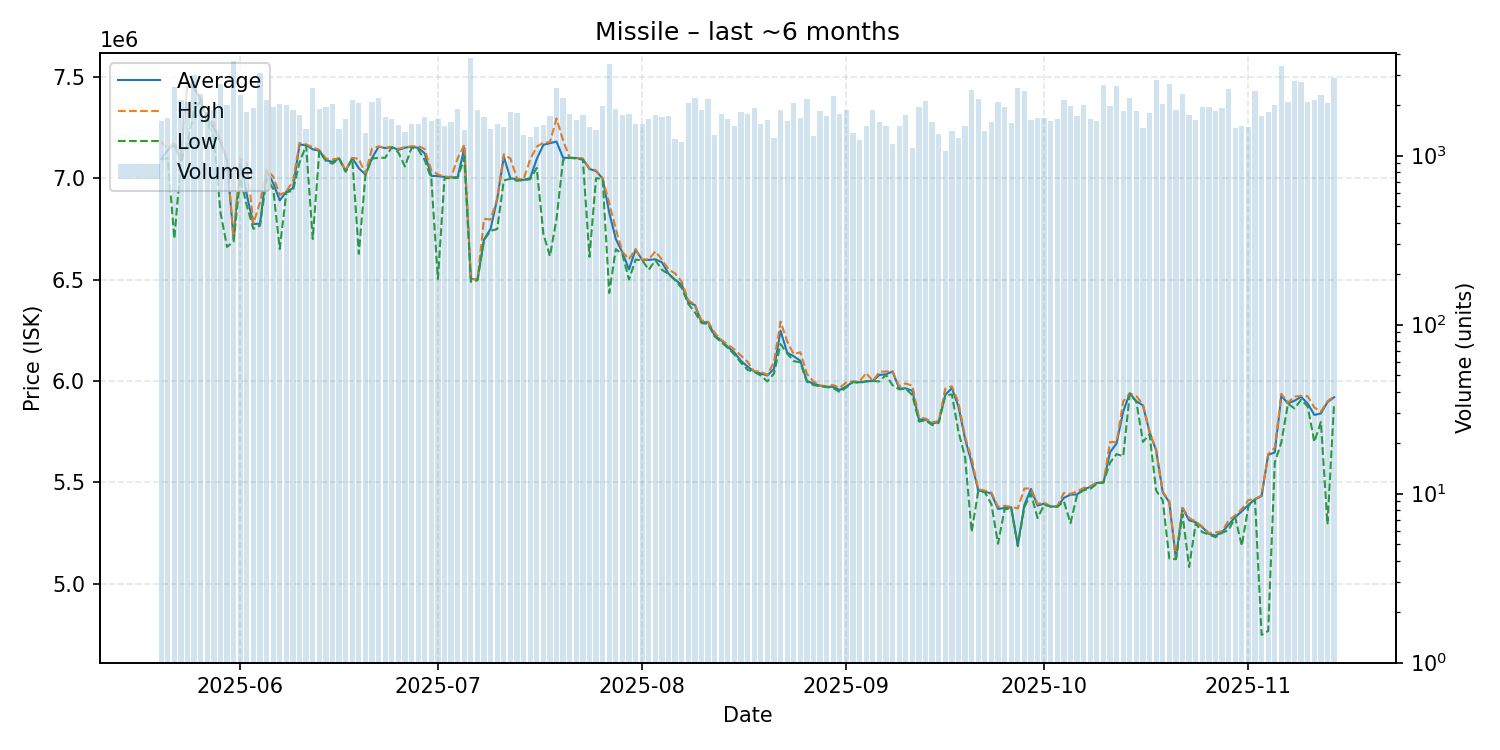

The table this chart was drawn from, first rows:
date, average, highest, lowest, order_count, volume
2025-05-20, 7094000, 7179000, 7092000, 957, 1596
2025-05-21, 7138000, 7143000, 7098000, 1020, 1673
2025-05-22, 7165000, 7180000, 6702000, 954, 2527
2025-05-23, 7086000, 7092000, 7081000, 1078, 2119
2025-05-24, 7472000, 7480000, 7168000, 1251, 2067
2025-05-25, 7445000, 7455000, 7339000, 1425, 2995
2025-05-26, 7387000, 7391000, 7380000, 1236, 2308
2025-05-27, 7288000, 7297000, 7278000, 1086, 1810
2025-05-28, 7247000, 7271000, 7200000, 1191, 1859
2025-05-29, 7181000, 7191000, 6832000, 1218, 2653
2025-05-30, 7087000, 7096000, 6661000, 1183, 2001
2025-05-31, 6697000, 6699000, 6687000, 1329, 3648
2025-06-01, 7080000, 7096000, 6999000, 1444, 2268
2025-06-02, 6917000, 7074000, 6865000, 1135, 1798
2025-06-03, 6774000, 6776000, 6750000, 1073, 1905
2025-06-04, 6775000, 6880000, 6766000, 1102, 3094
2025-06-05, 7037000, 7040000, 6998000, 1196, 2132
2025-06-06, 6975000, 7008000, 6948000, 1261, 1939
2025-06-07, 6890000, 6917000, 6651000, 1337, 2011
2025-06-08, 6933000, 6935000, 6930000, 1370, 1989
2025-06-09, 6950000, 6985000, 6938000, 1151, 1856
2025-06-10, 7165000, 7173000, 7077000, 1039, 1730
2025-06-11, 7163000, 7166000, 7161000, 964, 1436
2025-06-12, 7142000, 7153000, 6700000, 972, 2499
2025-06-13, 7135000, 7139000, 7132000, 1006, 1879
2025-06-14, 7088000, 7096000, 7085000, 1185, 1938
2025-06-15, 7080000, 7092000, 7071000, 1122, 2005
2025-06-16, 7097000, 7098000, 7096000, 962, 1429
2025-06-17, 7035000, 7037000, 7031000, 1053, 1639
2025-06-18, 7099000, 7100000, 7097000, 878, 2139
2025-06-19, 7049000, 7095000, 6627000, 1057, 2053
2025-06-20, 7017000, 7021000, 7015000, 971, 1359
2025-06-21, 7098000, 7146000, 7096000, 1235, 2080
2025-06-22, 7155000, 7156000, 7100000, 1287, 2191
2025-06-23, 7148000, 7150000, 7100000, 950, 1689
2025-06-24, 7153000, 7153000, 7152000, 948, 1638
2025-06-25, 7139000, 7144000, 7126000, 894, 1508
2025-06-26, 7150000, 7153000, 7057000, 923, 1384
2025-06-27, 7155000, 7156000, 7150000, 1024, 1534
2025-06-28, 7149000, 7159000, 7142000, 1073, 1530
2025-06-29, 7122000, 7143000, 7089000, 1097, 1693
2025-06-30, 7011000, 7038000, 6996000, 937, 1591
2025-07-01, 7010000, 7018000, 6503000, 1017, 1644
2025-07-02, 7006000, 7008000, 6999000, 934, 1492
2025-07-03, 7003000, 7005000, 7000000, 970, 1585
2025-07-04, 7005000, 7097000, 7001000, 988, 1883
2025-07-05, 7148000, 7164000, 7100000, 1044, 1415
2025-07-06, 6504000, 6504000, 6489000, 1188, 3792
2025-07-07, 6499000, 6500000, 6496000, 940, 1867
2025-07-08, 6698000, 6799000, 6695000, 945, 1700
2025-07-09, 6750000, 6796000, 6740000, 809, 1430
2025-07-10, 6898000, 6900000, 6749000, 905, 1533
2025-07-11, 7105000, 7117000, 6988000, 931, 1475
2025-07-12, 6999000, 7097000, 6997500, 1025, 1816
2025-07-13, 6995000, 6998000, 6987000, 1118, 1773
2025-07-14, 6991000, 6993000, 6990000, 856, 1325
2025-07-15, 7000000, 7092000, 6994000, 873, 1288
2025-07-16, 7094000, 7155000, 7050000, 894, 1466
2025-07-17, 7164000, 7175000, 6726000, 896, 1509
2025-07-18, 7172000, 7177000, 6615000, 847, 1703
... 119 more rows
